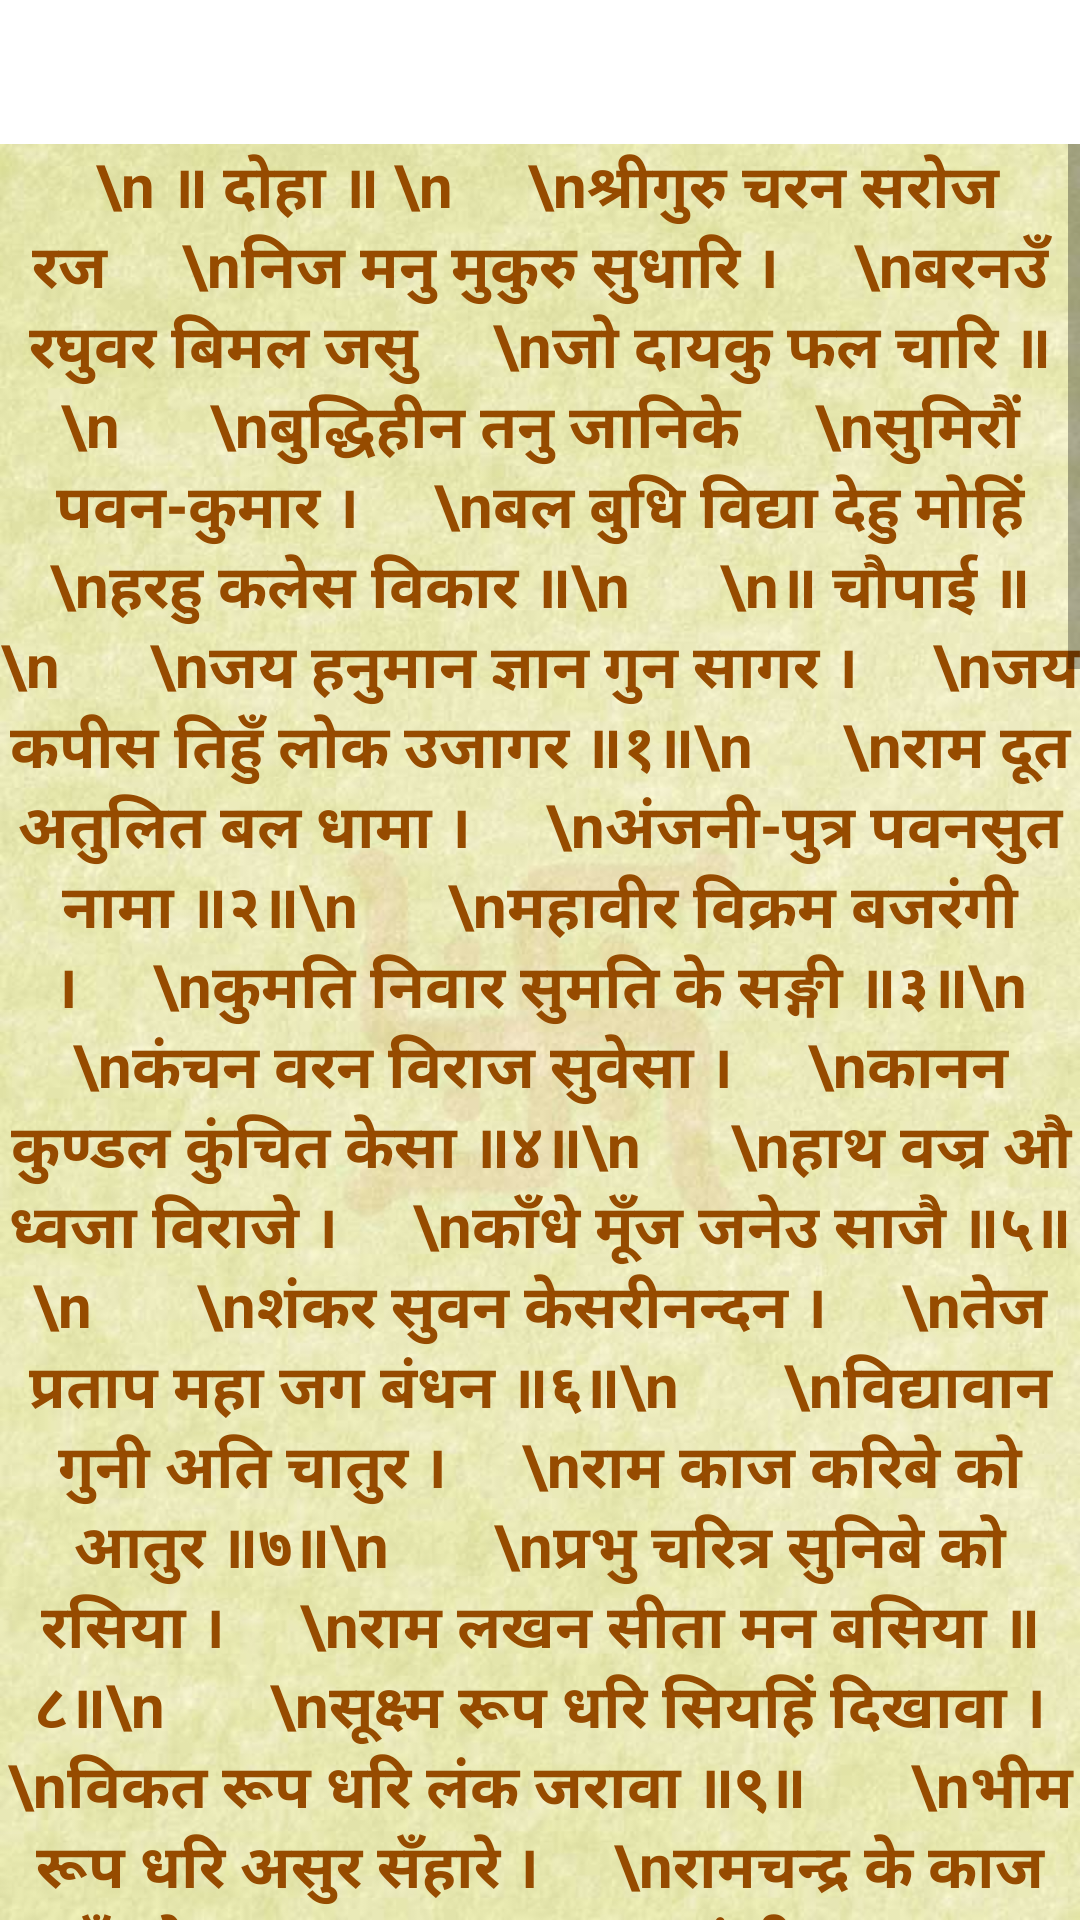

The Android layout XML behind this screen, and the referenced resources:
<!-- AndroidManifest.xml: application theme Theme.HanumanUniverse -->
<!-- res/layout/fragment_hanumanchalisa.xml -->
<?xml version="1.0" encoding="utf-8"?>
<FrameLayout xmlns:android="http://schemas.android.com/apk/res/android"
    xmlns:tools="http://schemas.android.com/tools"
    android:layout_width="match_parent"
    android:layout_height="match_parent"
    android:clickable="true"
    android:fillViewport="false"
    android:fitsSystemWindows="true"
    tools:context=".hanumanchalisa">


    <ScrollView
        android:layout_width="match_parent"
        android:layout_height="wrap_content"
        android:layout_marginTop="48dp"
        android:background="@drawable/bhajanbg">


        <TextView
            android:id="@+id/hanumanchalisascroll"
            android:layout_width="match_parent"
            android:layout_height="wrap_content"
            android:layout_marginBottom="50dp"
            android:gravity="center"
            android:scrollbars="vertical"
            android:text=" \n ॥ दोहा ॥ \n
    \nश्रीगुरु चरन सरोज रज
    \nनिज मनु मुकुरु सुधारि ।
    \nबरनउँ रघुवर बिमल जसु
    \nजो दायकु फल चारि ॥\n

    \nबुद्धिहीन तनु जानिके
    \nसुमिरौं पवन-कुमार ।
    \nबल बुधि विद्या देहु मोहिं
    \nहरहु कलेस विकार ॥\n

    \n॥ चौपाई ॥\n

    \nजय हनुमान ज्ञान गुन सागर ।
    \nजय कपीस तिहुँ लोक उजागर ॥१॥\n

    \nराम दूत अतुलित बल धामा ।
    \nअंजनी-पुत्र पवनसुत नामा ॥२॥\n

    \nमहावीर विक्रम बजरंगी ।
    \nकुमति निवार सुमति के सङ्गी ॥३॥\n

    \nकंचन वरन विराज सुवेसा ।
    \nकानन कुण्डल कुंचित केसा ॥४॥\n

    \nहाथ वज्र औ ध्वजा विराजे ।
    \nकाँधे मूँज जनेउ साजै ॥५॥\n


    \nशंकर सुवन केसरीनन्दन ।
    \nतेज प्रताप महा जग बंधन ॥६॥\n


    \nविद्यावान गुनी अति चातुर ।
    \nराम काज करिबे को आतुर ॥७॥\n


    \nप्रभु चरित्र सुनिबे को रसिया ।
    \nराम लखन सीता मन बसिया ॥८॥\n


    \nसूक्ष्म रूप धरि सियहिं दिखावा ।
    \nविकत रूप धरि लंक जरावा ॥९॥


    \nभीम रूप धरि असुर सँहारे ।
    \nरामचन्द्र के काज सँवारे ॥१०॥\n


    \nलाय संजीवन लखन जियाये ।
    \nश्रीरघुवीर हरषि उर लाये ॥११॥\n


    \nरघुपति कीन्ही बहुत बड़ाई ।
    \nतुम मम प्रिय भरतहि सम भाई ॥१२॥\n


    \nसहस बदन तुह्मारो जस गावैं ।
    \nअस कहि श्रीपति कण्ठ लगावैं ॥१३॥\n


    \nसनकादिक ब्रह्मादि मुनीसा ।
    \nनारद सारद सहित अहीसा ॥१४॥\n


    \nयम कुबेर दिगपाल जहाँ ते ।
    \nकवि कोविद कहि सके कहाँ ते ॥१५॥\n


    \nतुम उपकार सुग्रीवहिं कीन्हा ।
    \nराम मिलाय राज पद दीह्ना ॥१६॥\n


    \nतुम्हारो मन्त्र विभीषण माना ।
    \nलंकेश्वर भए सब जग जाना ॥१७॥\n


    \nजुग सहस्र जोजन पर भानु ।
    \nलील्यो ताहि मधुर फल जानू ॥१८॥\n


    \nप्रभु मुद्रिका मेलि मुख माहीं ।
    \nजलधि लाँघि गये अचरज नाहीं ॥१९॥\n


    \nदुर्गम काज जगत के जेते ।
    \nसुगम अनुग्रह तुम्हारे तेते ॥२०॥\n


    \nराम दुआरे तुम रखवारे ।
    \nहोत न आज्ञा बिनु पैसारे ॥२१॥\n


    \nसब सुख लहै तुम्हारी सरना ।
    \nतुम रक्षक काहू को डर ना ॥२२॥\n


    \nआपन तेज सम्हारो आपै ।
    \nतीनों लोक हाँक तें काँपै ॥२३॥\n


    \nभूत पिशाच निकट नहिं आवै ।
    \nमहावीर जब नाम सुनावै ॥२४॥\n


    \nनासै रोग हरै सब पीड़ा ।
    \nजपत निरन्तर हनुमत बीरा ॥२५॥\n


    \nसंकट तें हनुमान छुड़ावै ।
    \nमन क्रम वचन ध्यान जो लावै ॥२६॥\n


    \nसब पर राम तपस्वी राजा ।
    \nतिन के काज सकल तुम साजा ॥२७॥\n


    \nऔर मनोरथ जो कोई लावै ।
    \nसोई अमित जीवन फल पावै ॥२८॥\n


    \nचारों जुग परताप तुम्हारा ।
    \nहै परसिद्ध जगत उजियारा ॥२९॥\n


    \nसाधु सन्त के तुम रखवारे ।
    \nअसुर निकन्दन राम दुलारे ॥३०॥\n


    \nअष्टसिद्धि नौ निधि के दाता ।
    \nअस वर दीन जानकी माता ॥३१॥\n


    \nराम रसायन तुम्हारे पासा ।
    \nसदा रहो रघुपति के दासा ॥३२॥\n


    \nतुम्हारे भजन राम को पावै ।
    \nजनम जनम के दुख बिसरावै ॥३३॥\n


    \nअन्त काल रघुवर पुर जाई ।
    \nजहाँ जन्म हरिभक्त कहाई ॥३४॥\n


    \nऔर देवता चित्त न धरई ।
    \nहनुमत सेइ सर्व सुख करई ॥३५॥\n


    \nसंकट कटै मिटै सब पीड़ा ।
    \nजो सुमिरै हनुमत बलबीरा ॥३६॥\n


    \nजय जय जय हनुमान गोसाईं ।
    \nकृपा करहु गुरुदेव की नाईं ॥३७॥\n


    \nजो शत बार पाठ कर कोई ।
    \nछूटहि बन्दि महा सुख होई ॥३८॥\n


    \nजो यह पढ़ै हनुमान चालीसा ।
    \nहोय सिद्धि साखी गौरीसा ॥३९॥a\n


    \nतुलसीदास सदा हरि चेरा ।
    \nकीजै नाथ हृदय महँ डेरा ॥४०॥\n

    \n॥ दोहा ॥\n

    \nपवनतनय संकट हरन
    \nमंगल मूरति रूप ।
    \nराम लखन सीता सहित
    \nहृदय बसहु सुर भूप॥\n"
            android:textColor="#964B00"
            android:textSize="20sp"
            android:textStyle="bold">

        </TextView>


    </ScrollView>

</FrameLayout>
<!-- resources referenced by this layout -->
<resources>
  <!-- drawable bhajanbg: jpg bitmap (drawable, 60001 bytes) -->
  <style name="Theme.HanumanUniverse" parent="Theme.MaterialComponents.DayNight.DarkActionBar">
          
          <item name="colorPrimary">@color/hony</item>
          <item name="colorPrimaryVariant">@color/hony</item>
          <item name="colorOnPrimary">@color/white</item>
          
          <item name="colorSecondary">@color/teal_200</item>
          <item name="colorSecondaryVariant">@color/teal_700</item>
          <item name="colorOnSecondary">@color/black</item>
          
          <item name="android:statusBarColor">@color/hony</item>
          
      </style>
  <color name="hony">#E09C1B</color>
  <color name="white">#FFFFFFFF</color>
  <color name="teal_200">#FF03DAC5</color>
  <color name="teal_700">#FF018786</color>
  <color name="black">#FF000000</color>
</resources>
